Run: headless pygame with SDL's dummy video driver; simulated clock (each Clock.tick advances the game by its frame time, no real sleeping); random seed 0; keys injected as events and as key.get_pressed() state; no mouse input.
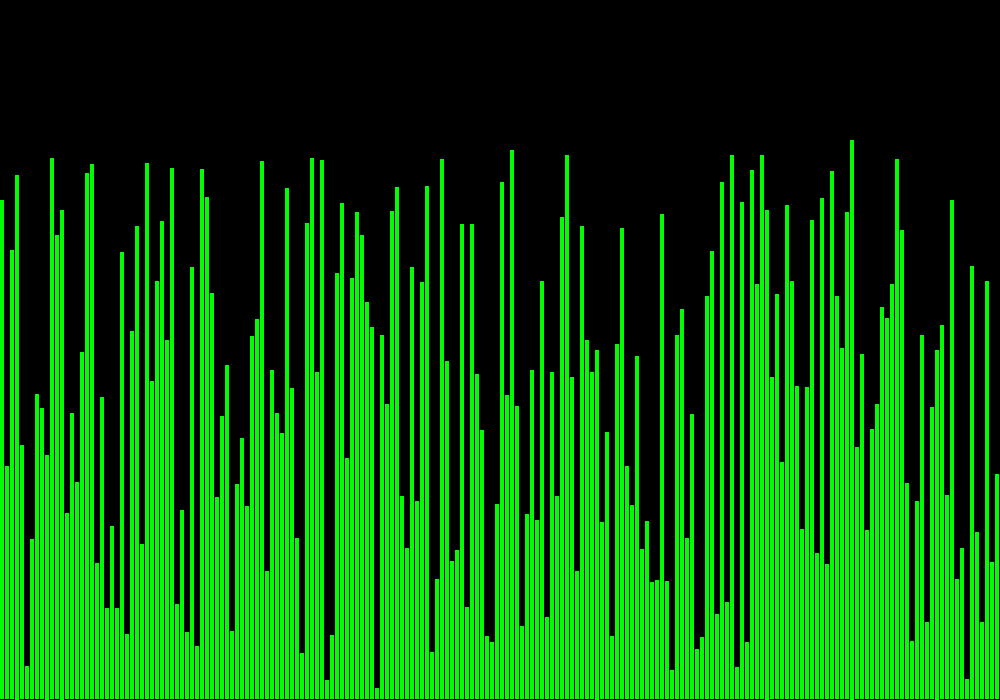
Frame 1 of 4 · flips 1–60 · no input
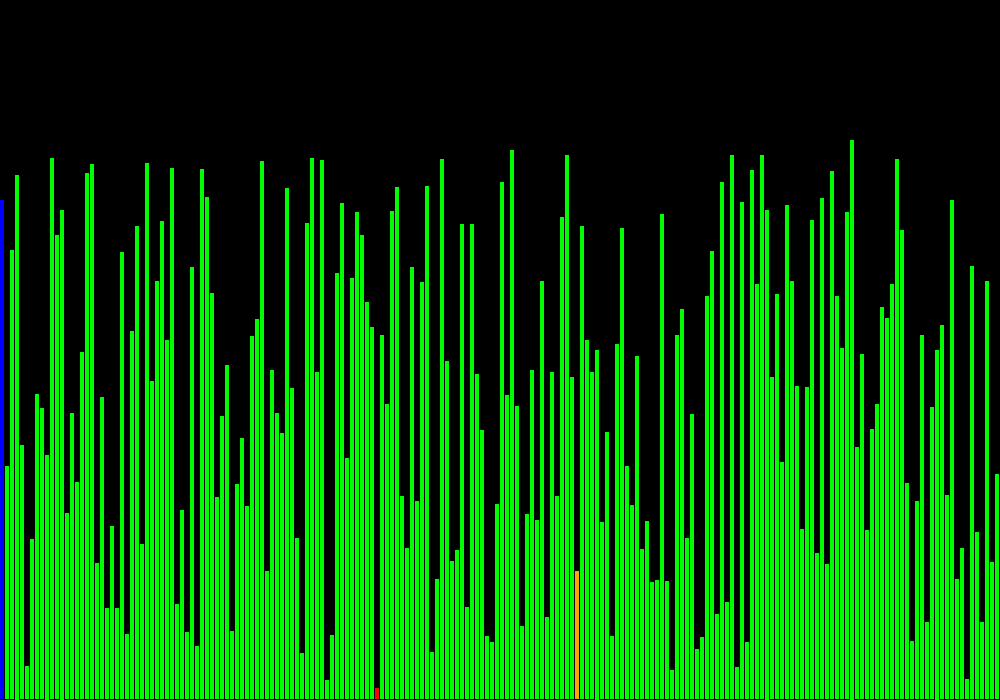
Frame 2 of 4 · flips 61–180 · tapped SPACE, RETURN · held RIGHT (→), D
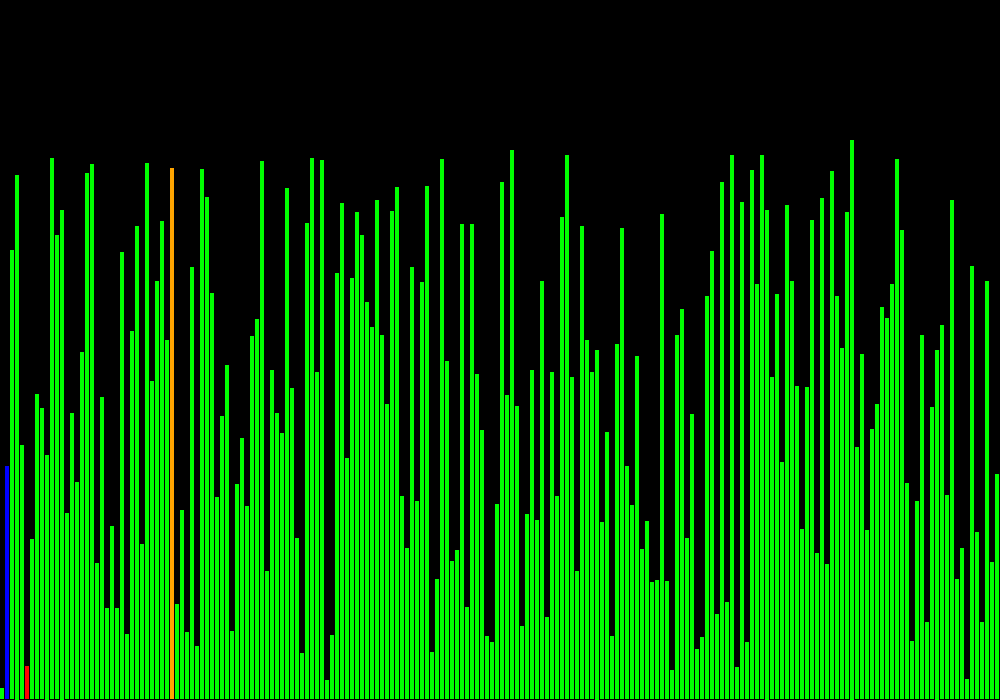
Frame 3 of 4 · flips 181–300 · held DOWN (↓), S
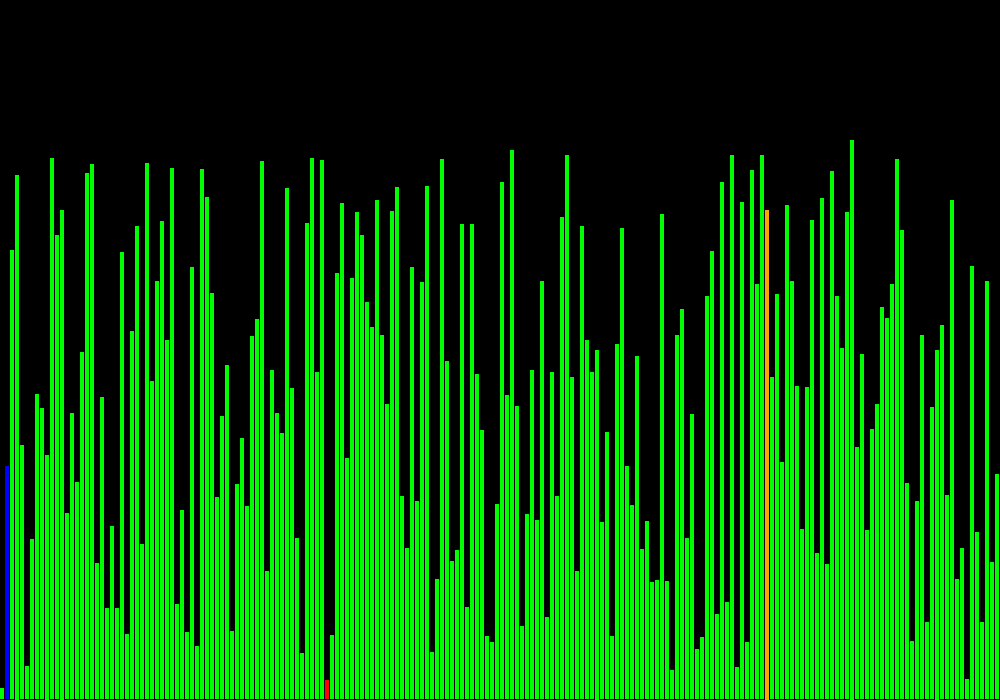
Frame 4 of 4 · flips 301–420 · held LEFT (←), A, UP (↑), W

The pygame program that drew these frames:

import pygame, random
from pygame.locals import *

width = 1000
height = 700
size = [width, height]
black = (0, 0, 0)
red = (255, 0, 0)
green = (0, 255, 0)
blue = (0, 0, 255)
orange = (255, 165, 0)

def make_data(size, min, max):
    arr = []
    for i in range(size):
        arr.append(random.randint(min, max))

    return arr

def draw_bars(screen, arr, i_idx = None, j_idx = None, min_idx = None):
    screen.fill(black)
    bar_width = size[0] // len(arr) #sizing the bar width so all bar can fit
    max_val = max(arr)

    for i in range(len(arr)):
        
        color = green
        
        if i == i_idx:
            color = blue
        elif i == j_idx:
            color = orange
        elif i == min_idx:
            color = red

        bar_height = (arr[i] / max(arr)) * size[1] * 0.8 #scaling the height
        pygame.draw.rect(screen, color, (i * bar_width, size[1] - bar_height, bar_width - 1, bar_height))
    pygame.display.update()

def sort(screen, arr):
    n = len(arr)
    for i in range(n):
        min_idx = i

        #highligth starting point
        draw_bars(screen, arr, i_idx = i, min_idx = min_idx)
        #pygame.time.delay(5)

        for j in range(i + 1, n):
            #highlight j and current min
            draw_bars(screen, arr, i_idx = i, j_idx = j, min_idx = min_idx)
            #pygame.time.delay(5)

            if arr[j] < arr[min_idx]:
                min_idx = j

                #highligth new min
                draw_bars(screen, arr, i_idx = i, j_idx = j, min_idx = min_idx)
                #pygame.time.delay(5)

        #swap after finishing timer loop
        arr[i], arr[min_idx] = arr[min_idx], arr[i]

        #highligth swap result
        draw_bars(screen, arr, i_idx = i, min_idx = min_idx)
        #pygame.time.delay(5)

    #final draw
    draw_bars(screen, arr)


def init():
    pygame.init()
    screen = pygame.display.set_mode(size)

    return screen

def game_loop(screen):
    running = True
    arr = make_data(200, 10, 500)
    sorting = False

    while running:
        for event in pygame.event.get():
            if event.type == QUIT:
                running = False
            if event.type == pygame.KEYDOWN:
                if event.key == pygame.K_RETURN and not sorting:
                    sorting = True
                    sort(screen, arr)
                    sorting = False

                if event.key == pygame.K_r:
                    arr = make_data(200, 10, 500)
                    draw_bars(screen, arr)

        if not sorting:
            draw_bars(screen, arr)

def main():
    screen = init()
    game_loop(screen)

    pygame.quit()

if __name__ == "__main__":
    main()
